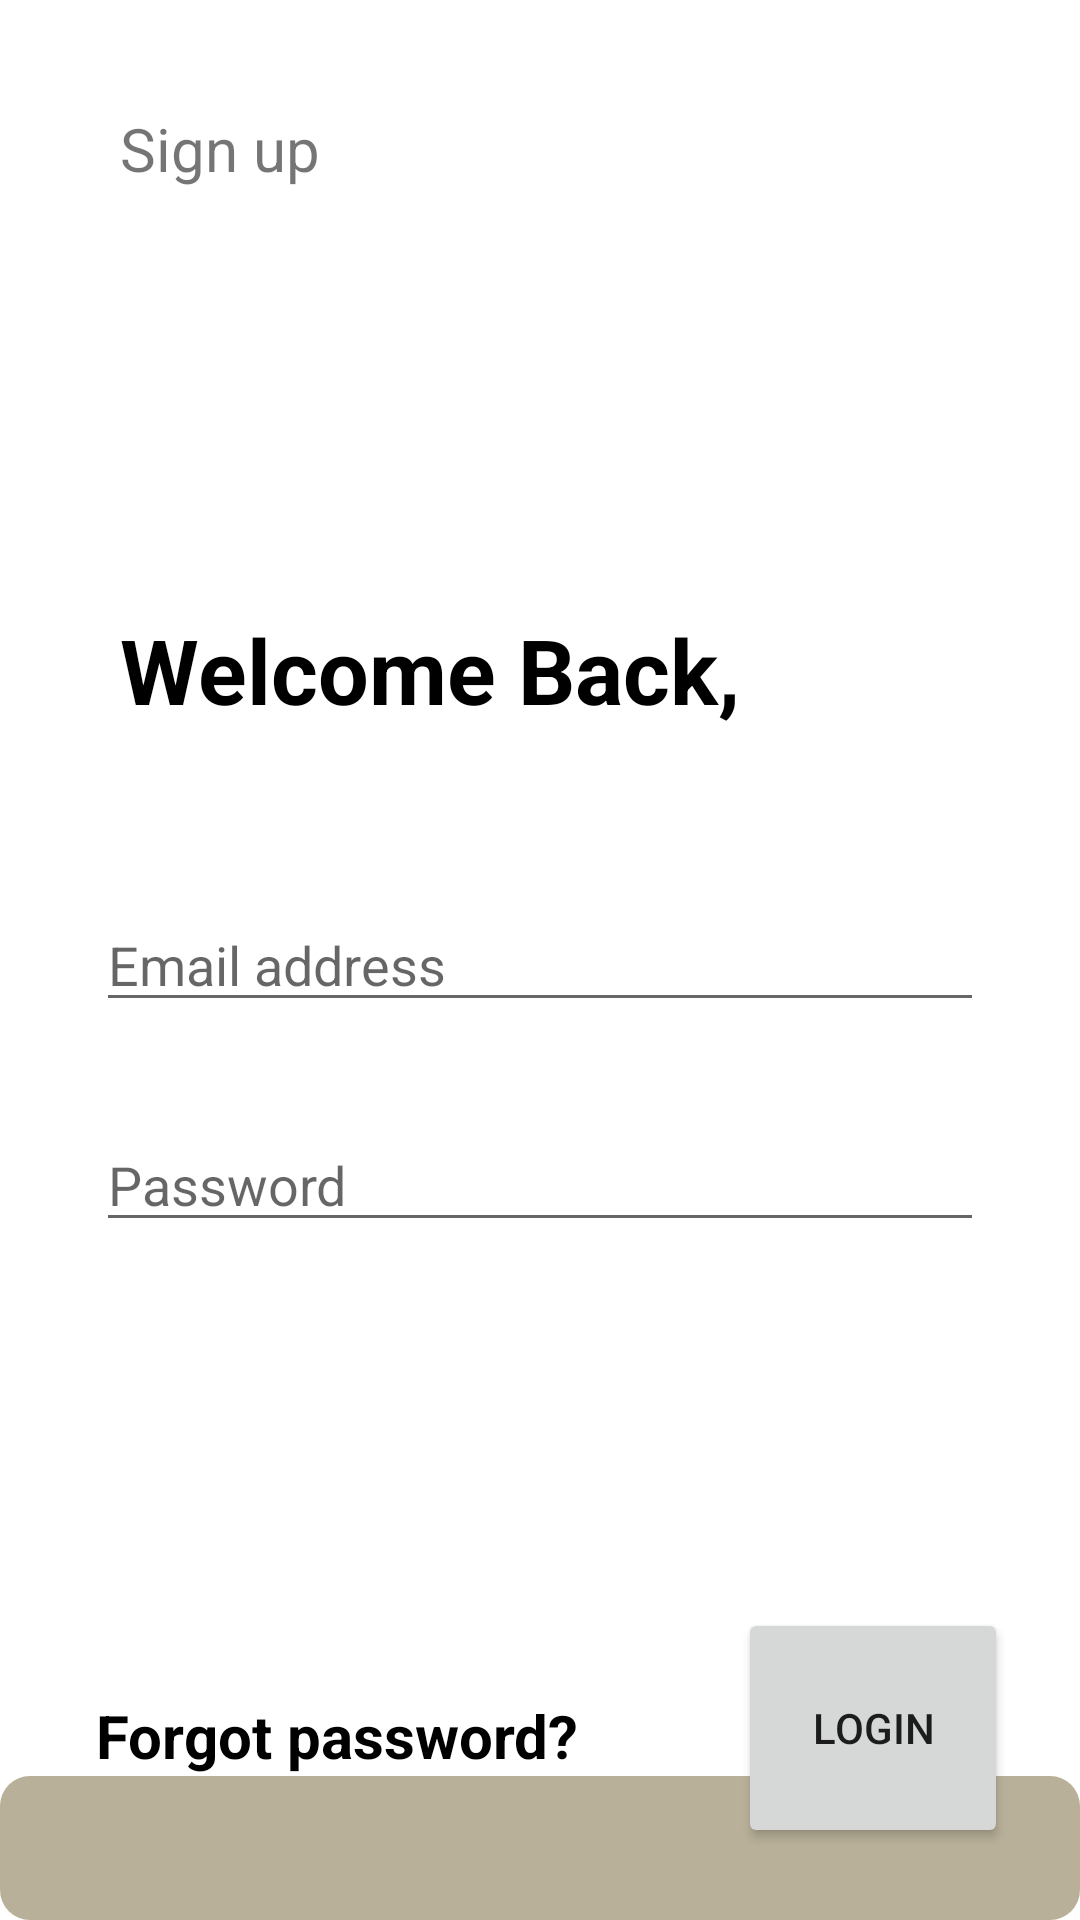

This screen was rendered from an Android layout file. Write that file and the resources it references.
<!-- AndroidManifest.xml: application theme Theme.CYBER -->
<!-- res/layout/activity_login.xml -->
<?xml version="1.0" encoding="utf-8"?>
<androidx.constraintlayout.widget.ConstraintLayout xmlns:android="http://schemas.android.com/apk/res/android"
    xmlns:app="http://schemas.android.com/apk/res-auto"
    xmlns:tools="http://schemas.android.com/tools"
    android:layout_width="match_parent"
    android:layout_height="match_parent"
    tools:context=".Login">

    <TextView
        android:id="@+id/sign_up_log"
        android:layout_width="wrap_content"
        android:layout_height="wrap_content"
        android:layout_marginStart="40dp"
        android:layout_marginTop="36dp"
        android:text="@string/sign_up"
        android:textSize="20sp"
        app:layout_constraintStart_toStartOf="parent"
        app:layout_constraintTop_toTopOf="parent" />

    <TextView
        android:id="@+id/textView5"
        android:layout_width="wrap_content"
        android:layout_height="wrap_content"
        android:layout_marginStart="40dp"
        android:layout_marginTop="140dp"
        android:text="@string/welcome_back"
        android:textStyle="bold"
        android:textColor="@color/black"
        android:textSize="30sp"
        app:layout_constraintStart_toStartOf="parent"
        app:layout_constraintTop_toBottomOf="@+id/sign_up_log" />

    <EditText
        android:id="@+id/email_log"
        android:layout_width="0dp"
        android:layout_height="wrap_content"
        android:layout_marginStart="32dp"
        android:layout_marginEnd="32dp"
        android:ems="10"
        android:inputType="textPersonName"
        android:hint="@string/email_address"
        app:layout_constraintBottom_toBottomOf="parent"
        app:layout_constraintEnd_toEndOf="parent"
        app:layout_constraintStart_toStartOf="parent"
        app:layout_constraintTop_toTopOf="parent"
        android:autofillHints="@string/email_address" />

    <EditText
        android:id="@+id/password_log"
        android:layout_width="0dp"
        android:layout_height="wrap_content"
        android:layout_marginTop="32dp"
        android:ems="10"
        android:hint="@string/password"
        android:inputType="textPersonName"
        app:layout_constraintEnd_toEndOf="@+id/email_log"
        app:layout_constraintStart_toStartOf="@+id/email_log"
        app:layout_constraintTop_toBottomOf="@+id/email_log"
        android:autofillHints="@string/password" />

    <TextView
        android:id="@+id/forget_password"
        android:layout_width="wrap_content"
        android:layout_height="wrap_content"
        android:layout_marginStart="32dp"
        android:layout_marginBottom="48dp"
        android:text="@string/forgot_password"
        android:textColor="@color/black"
        android:textSize="20sp"
        android:textStyle="bold"
        app:layout_constraintBottom_toBottomOf="parent"
        app:layout_constraintStart_toStartOf="parent" />

    <ImageView
        android:id="@+id/imageView2"
        android:layout_width="0dp"
        android:layout_height="0dp"
        app:layout_constraintBottom_toBottomOf="parent"
        app:layout_constraintEnd_toEndOf="parent"
        app:layout_constraintStart_toStartOf="parent"
        app:layout_constraintTop_toBottomOf="@+id/forget_password"
        app:srcCompat="@drawable/gray"
        android:contentDescription="@string/image" />

    <Button
        android:id="@+id/login"
        android:layout_width="90sp"
        android:layout_height="80sp"
        android:layout_marginEnd="24dp"
        android:layout_marginBottom="24dp"
        android:text="@string/login1"
        app:layout_constraintBottom_toBottomOf="parent"
        app:layout_constraintEnd_toEndOf="parent" />


</androidx.constraintlayout.widget.ConstraintLayout>
<!-- resources referenced by this layout -->
<resources>
  <color name="black">#FF000000</color>
  <!-- drawable gray (drawable) -->
  <shape xmlns:android="http://schemas.android.com/apk/res/android">
  
      <corners android:radius="10dp"/>
      <solid android:color="#B8B099"/>
  
  </shape>
  <string name="email_address">Email address</string>
  <string name="forgot_password">Forgot password?</string>
  <string name="image">image</string>
  <string name="login1">Login</string>
  <string name="password">Password</string>
  <string name="sign_up">Sign up</string>
  <string name="welcome_back">Welcome Back,</string>
  <style name="Theme.CYBER" parent="Theme.MaterialComponents.DayNight.DarkActionBar">
          
          <item name="colorPrimary">#ECD173</item>
          <item name="colorPrimaryVariant">#2A201E1E</item>
          <item name="colorOnPrimary">@color/white</item>
          
          <item name="colorSecondary">@color/teal_200</item>
          <item name="colorSecondaryVariant">@color/teal_700</item>
          <item name="colorOnSecondary">@color/black</item>
          
          <item name="android:statusBarColor" tools:targetApi="l">?attr/colorPrimaryVariant</item>
          
      </style>
  <color name="white">#FFFFFFFF</color>
  <color name="teal_200">#FF03DAC5</color>
  <color name="teal_700">#FF018786</color>
</resources>
